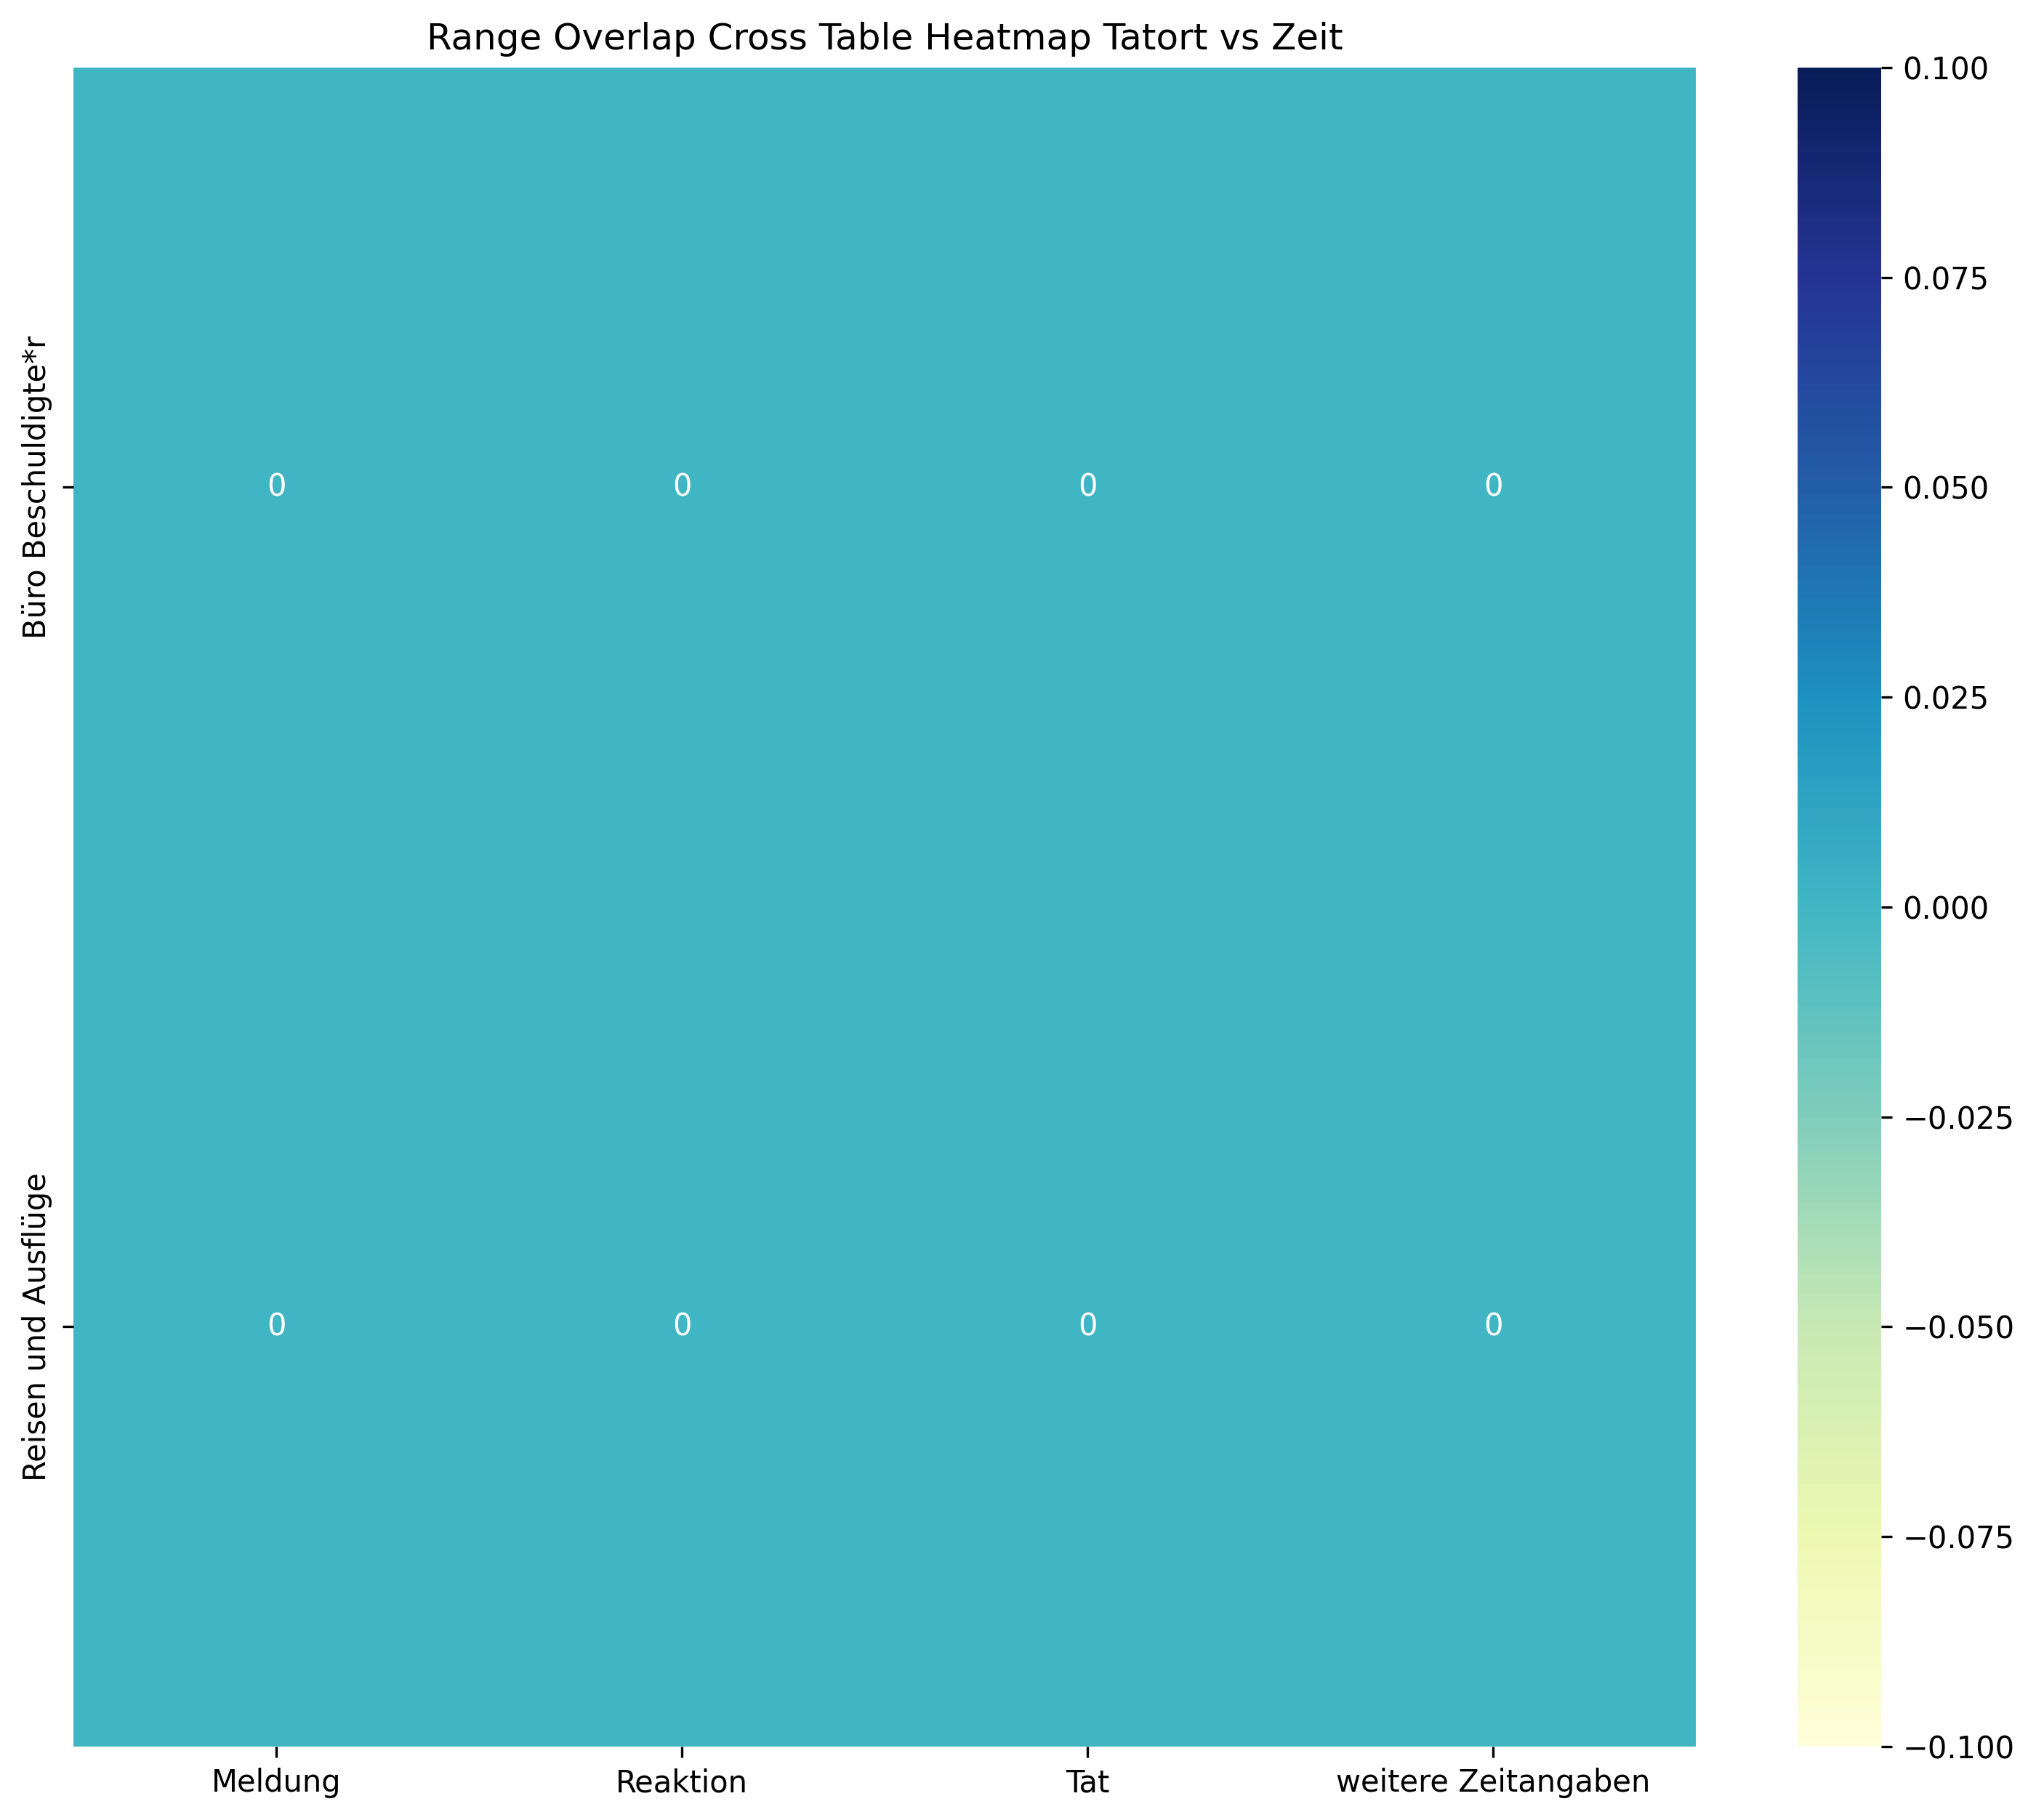

Source data for this figure (header and first rows):
, Meldung, Reaktion, Tat, weitere Zeitangaben, Sum
Büro Beschuldigte*r, 0, 0, 0, 0, 0
Reisen und Ausflüge, 0, 0, 0, 0, 0
Sum, 0, 0, 0, 0, 0
